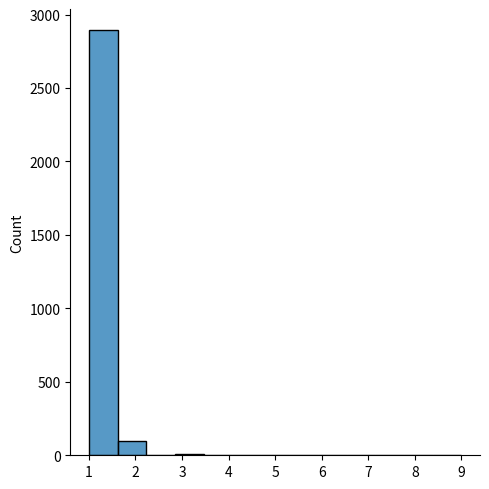

Here is the Python script that generated this plot:
# Zipf distributions are used to sample data based on zipf's law.
#
# Zipf's Law: In a collection, the nth common term is 1/n times of the most common term. E.g. the 5th most common word in English occurs nearly 1/5 times as often as the most common word.
#
# It has two parameters:
#
# a - distribution parameter.
#
# size - The shape of the returned array.

from numpy import random
import matplotlib.pyplot as plt
import seaborn as sns

x = random.zipf(a=5, size=3000)
sns.displot(x[x<10])

plt.show()